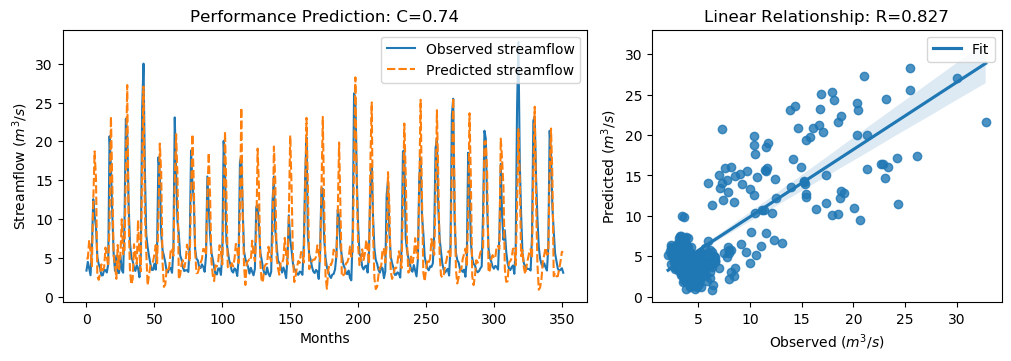

Values plotted in this chart, from the file beside it:
y_true, y_pred, y_true_scaled, y_pred_scaled
3.34, 4.942, -0.6058, -0.378
4.47, 4.895, -0.4451, -0.3847
3.61, 7.268, -0.5674, -0.04732
2.75, 5.775, -0.6897, -0.2596
6.28, 3.91, -0.1878, -0.5247
12.55, 12.21, 0.7036, 0.6547
10.44, 18.71, 0.4036, 1.579
9.01, 15.18, 0.2003, 1.077
5.12, 2.685, -0.3527, -0.6989
4.16, 2.156, -0.4892, -0.7741
3.72, 2.948, -0.5518, -0.6616
2.73, 4.144, -0.6925, -0.4915
2.73, 3.382, -0.6925, -0.5998
3.43, 3.752, -0.593, -0.5472
3.4, 6.31, -0.5972, -0.1836
3.1, 5.062, -0.6399, -0.3609
4.17, 3.884, -0.4878, -0.5284
20.66, 9.52, 1.857, 0.2728
16.78, 23.2, 1.305, 2.218
10.67, 14.84, 0.4363, 1.029
5.59, 5.291, -0.2859, -0.3285
3.31, 4.154, -0.61, -0.49
5.26, 2.279, -0.3328, -0.7566
3.05, 6.647, -0.647, -0.1356
3.04, 3.527, -0.6484, -0.5791
5.26, 5.427, -0.3328, -0.3091
3.41, 9.967, -0.5958, 0.3364
3.07, 5.454, -0.6442, -0.3053
9.62, 5.544, 0.2871, -0.2925
22.89, 16.4, 2.174, 1.251
21.04, 27.25, 1.911, 2.793
12.14, 10.32, 0.6453, 0.3859
7.0, 3.519, -0.08543, -0.5803
5.08, 1.556, -0.3584, -0.8594
4.58, 2.258, -0.4295, -0.7597
3.72, 6.742, -0.5518, -0.1221
3.3, 5.484, -0.6115, -0.301
4.07, 4.206, -0.502, -0.4826
3.64, 9.855, -0.5631, 0.3205
2.49, 5.442, -0.7266, -0.3069
5.3, 3.248, -0.3271, -0.6189
24.2, 17.13, 2.36, 1.354
30.01, 27.05, 3.186, 2.765
16.39, 10.89, 1.25, 0.4671
8.01, 5.8, 0.05817, -0.2561
6.41, 1.445, -0.1693, -0.8752
5.24, 2.725, -0.3357, -0.6933
4.29, 3.875, -0.4707, -0.5297
3.44, 4.345, -0.5916, -0.4629
3.43, 4.471, -0.593, -0.445
4.22, 5.443, -0.4807, -0.3068
3.47, 6.628, -0.5873, -0.1384
6.6, 4.274, -0.1423, -0.4729
17.94, 10.16, 1.47, 0.3634
15.85, 19.71, 1.173, 1.722
8.14, 16.05, 0.07665, 1.202
6.0, 4.443, -0.2276, -0.449
5.26, 1.243, -0.3328, -0.9039
4.42, 1.536, -0.4522, -0.8622
3.28, 3.436, -0.6143, -0.5922
... 292 more rows
